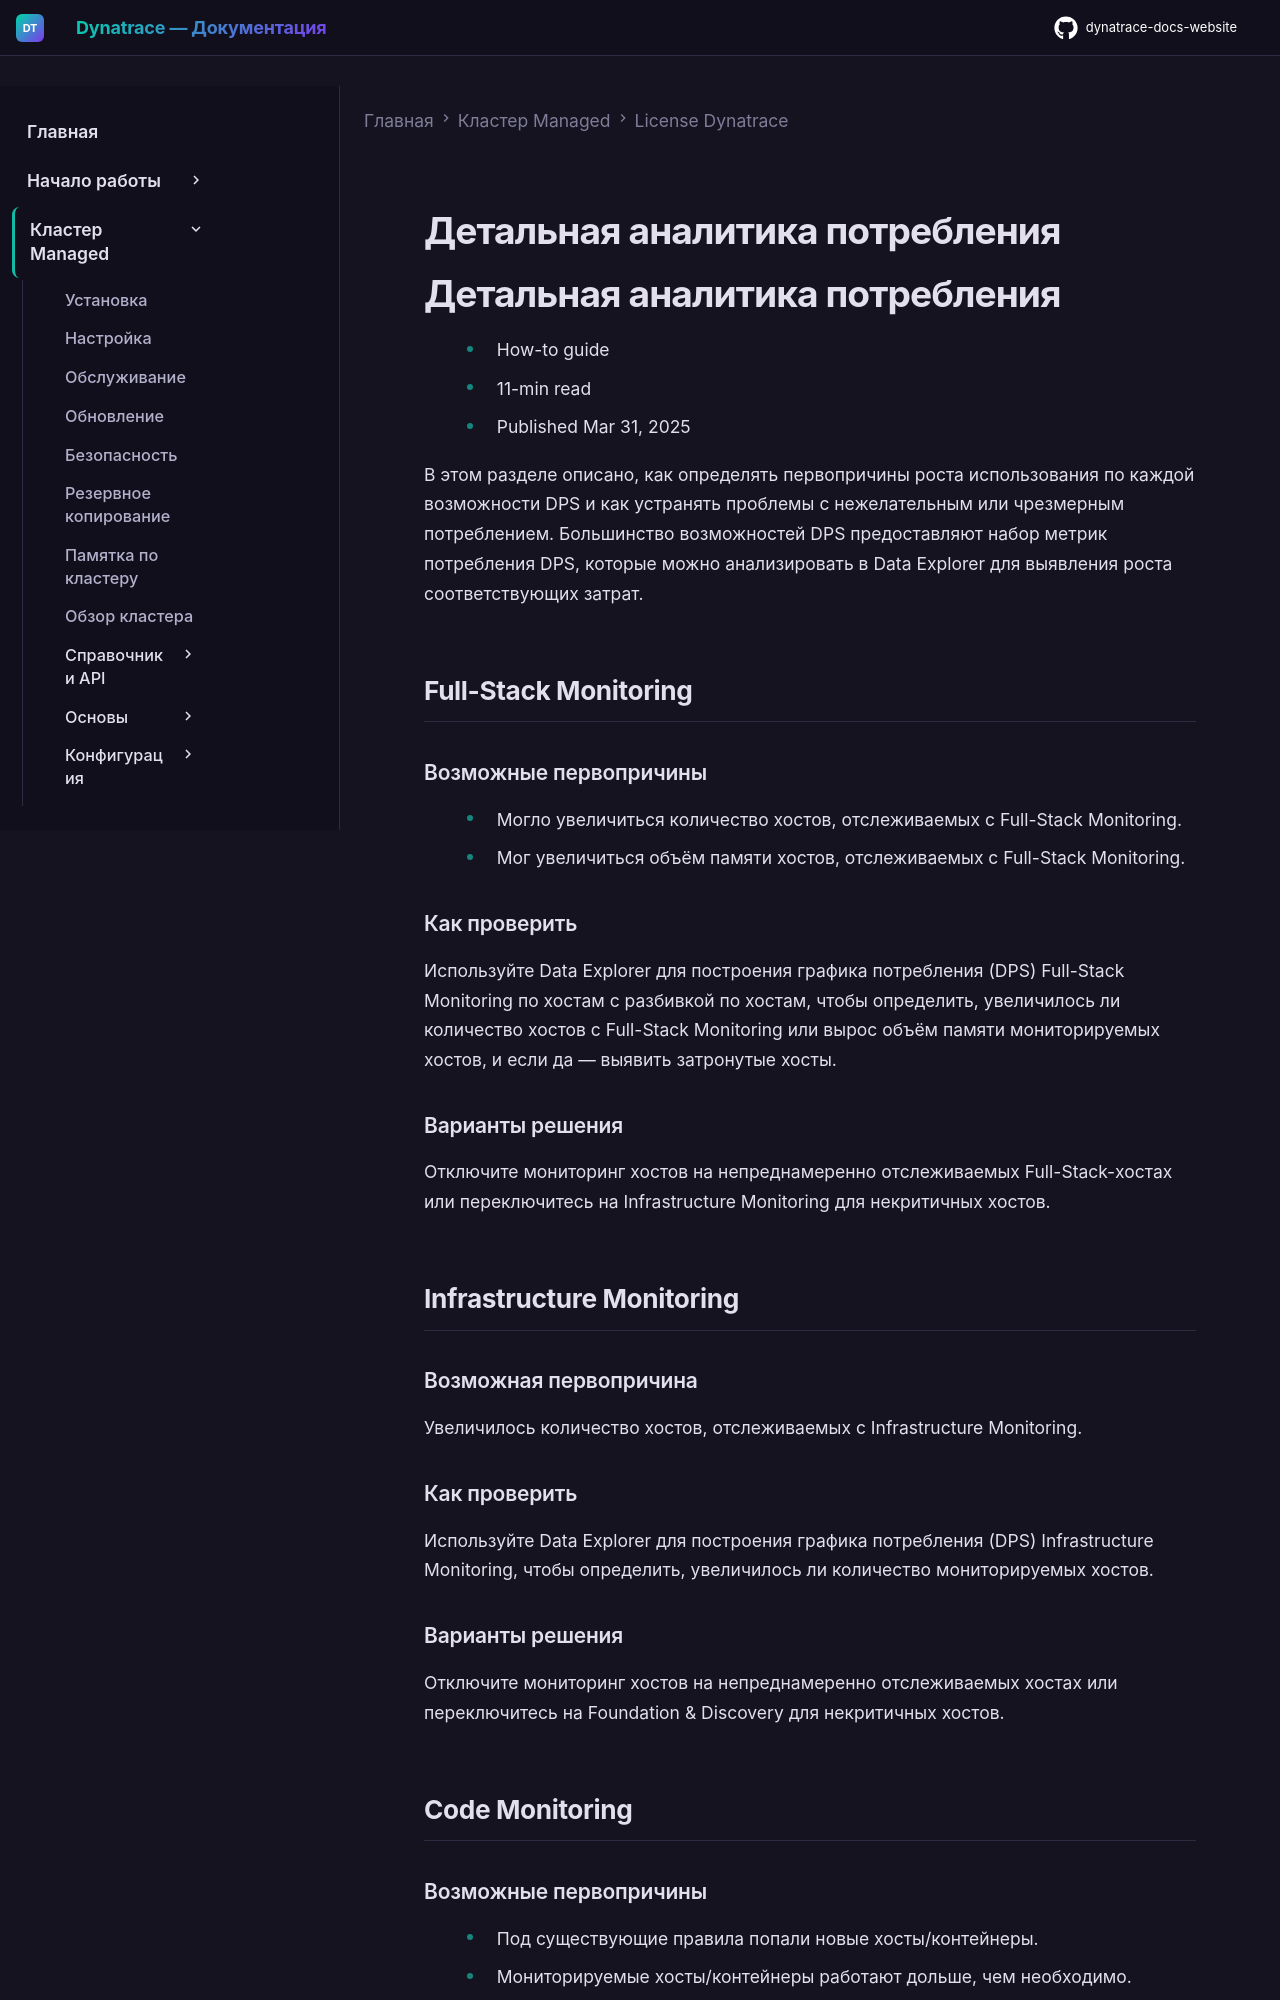

repository: Yerkebulan-Ardabayev/dynatrace-docs-website · page: managed-ru/license/consumption-insights/index.html · generator: mkdocs

---
title: Детальная аналитика потребления
source: https://docs.dynatrace.com/managed/license/consumption-insights
scraped: 2026-05-12T11:37:22.818149
---

# Детальная аналитика потребления

# Детальная аналитика потребления

* How-to guide
* 11-min read
* Published Mar 31, 2025

В этом разделе описано, как определять первопричины роста использования по каждой возможности DPS и как устранять проблемы с нежелательным или чрезмерным потреблением.
Большинство возможностей DPS предоставляют набор метрик потребления DPS, которые можно анализировать в Data Explorer для выявления роста соответствующих затрат.

## Full-Stack Monitoring

### Возможные первопричины

* Могло увеличиться количество хостов, отслеживаемых с Full-Stack Monitoring.
* Мог увеличиться объём памяти хостов, отслеживаемых с Full-Stack Monitoring.

### Как проверить

Используйте Data Explorer для построения графика потребления (DPS) Full-Stack Monitoring по хостам с разбивкой по хостам, чтобы определить, увеличилось ли количество хостов с Full-Stack Monitoring или вырос объём памяти мониторируемых хостов, и если да — выявить затронутые хосты.

### Варианты решения

Отключите мониторинг хостов на непреднамеренно отслеживаемых Full-Stack-хостах или переключитесь на Infrastructure Monitoring для некритичных хостов.

## Infrastructure Monitoring

### Возможная первопричина

Увеличилось количество хостов, отслеживаемых с Infrastructure Monitoring.

### Как проверить

Используйте Data Explorer для построения графика потребления (DPS) Infrastructure Monitoring, чтобы определить, увеличилось ли количество мониторируемых хостов.

### Варианты решения

Отключите мониторинг хостов на непреднамеренно отслеживаемых хостах или переключитесь на Foundation & Discovery для некритичных хостов.

## Code Monitoring

### Возможные первопричины

* Под существующие правила попали новые хосты/контейнеры.
* Мониторируемые хосты/контейнеры работают дольше, чем необходимо.
